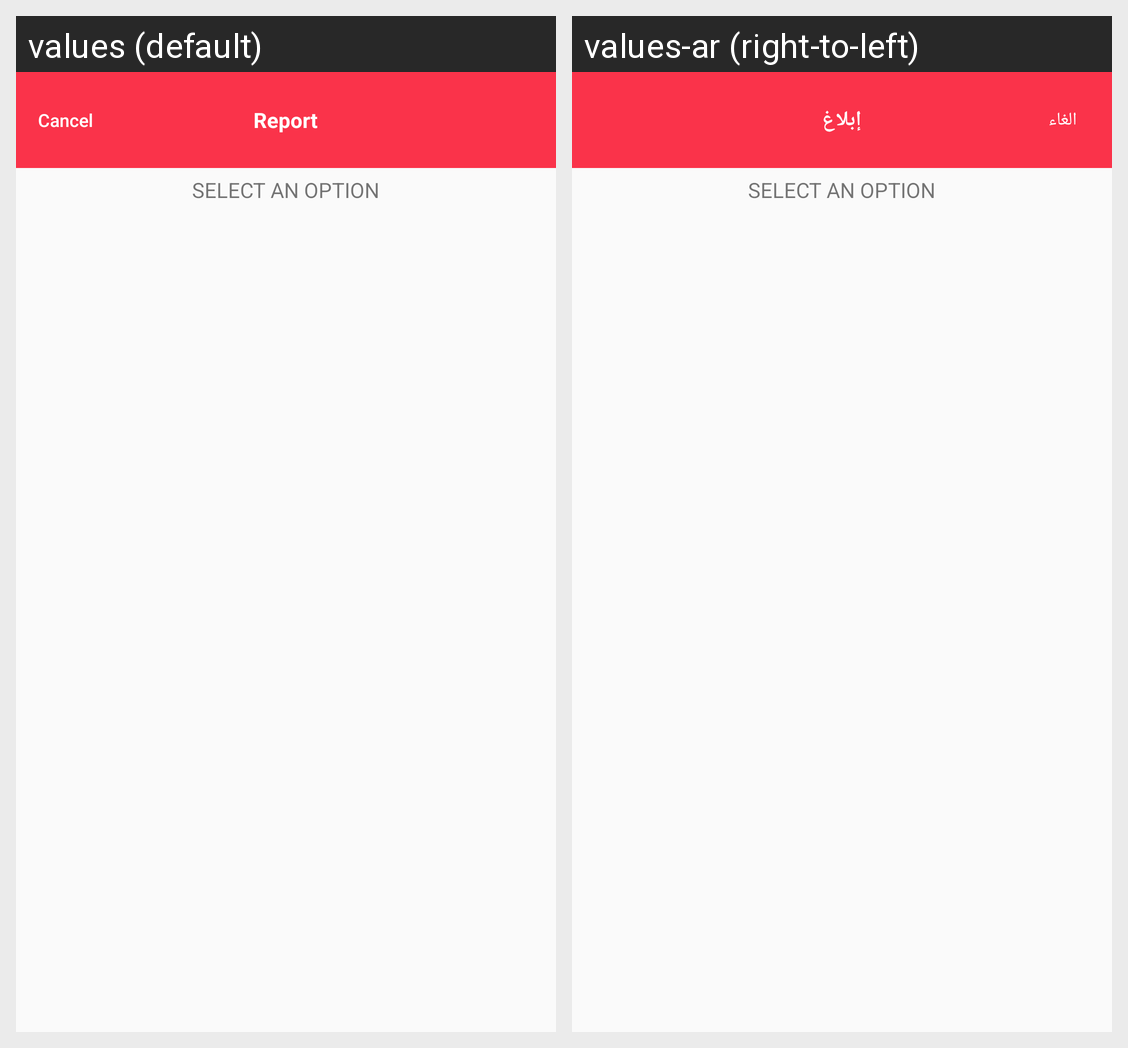

Locale-by-locale string values for the Android screen shown in this grid:
Android screen res/layout/report_ad_or_user.xml rendered under 2 locales, left to right: values (default), values-ar (right-to-left). Device: Nexus 5 (rendered at 1080×1920; each locale shown at half size, 540×960, under a caption strip naming it); theme Theme.AppCompat.Light.
Strings drawn on this screen, with the default value and each locale's value (text and hints the layout hard-codes, and strings that could not be matched under every locale, appear in the picture but are not listed):

alert_cancel
  values: Cancel
  values-ar: الغاء

txt_Report
  values: Report
  values-ar: إبلاغ

txt_SELECT_AN_OPTION
  values: SELECT AN OPTION
  values-ar: SELECT AN OPTION
